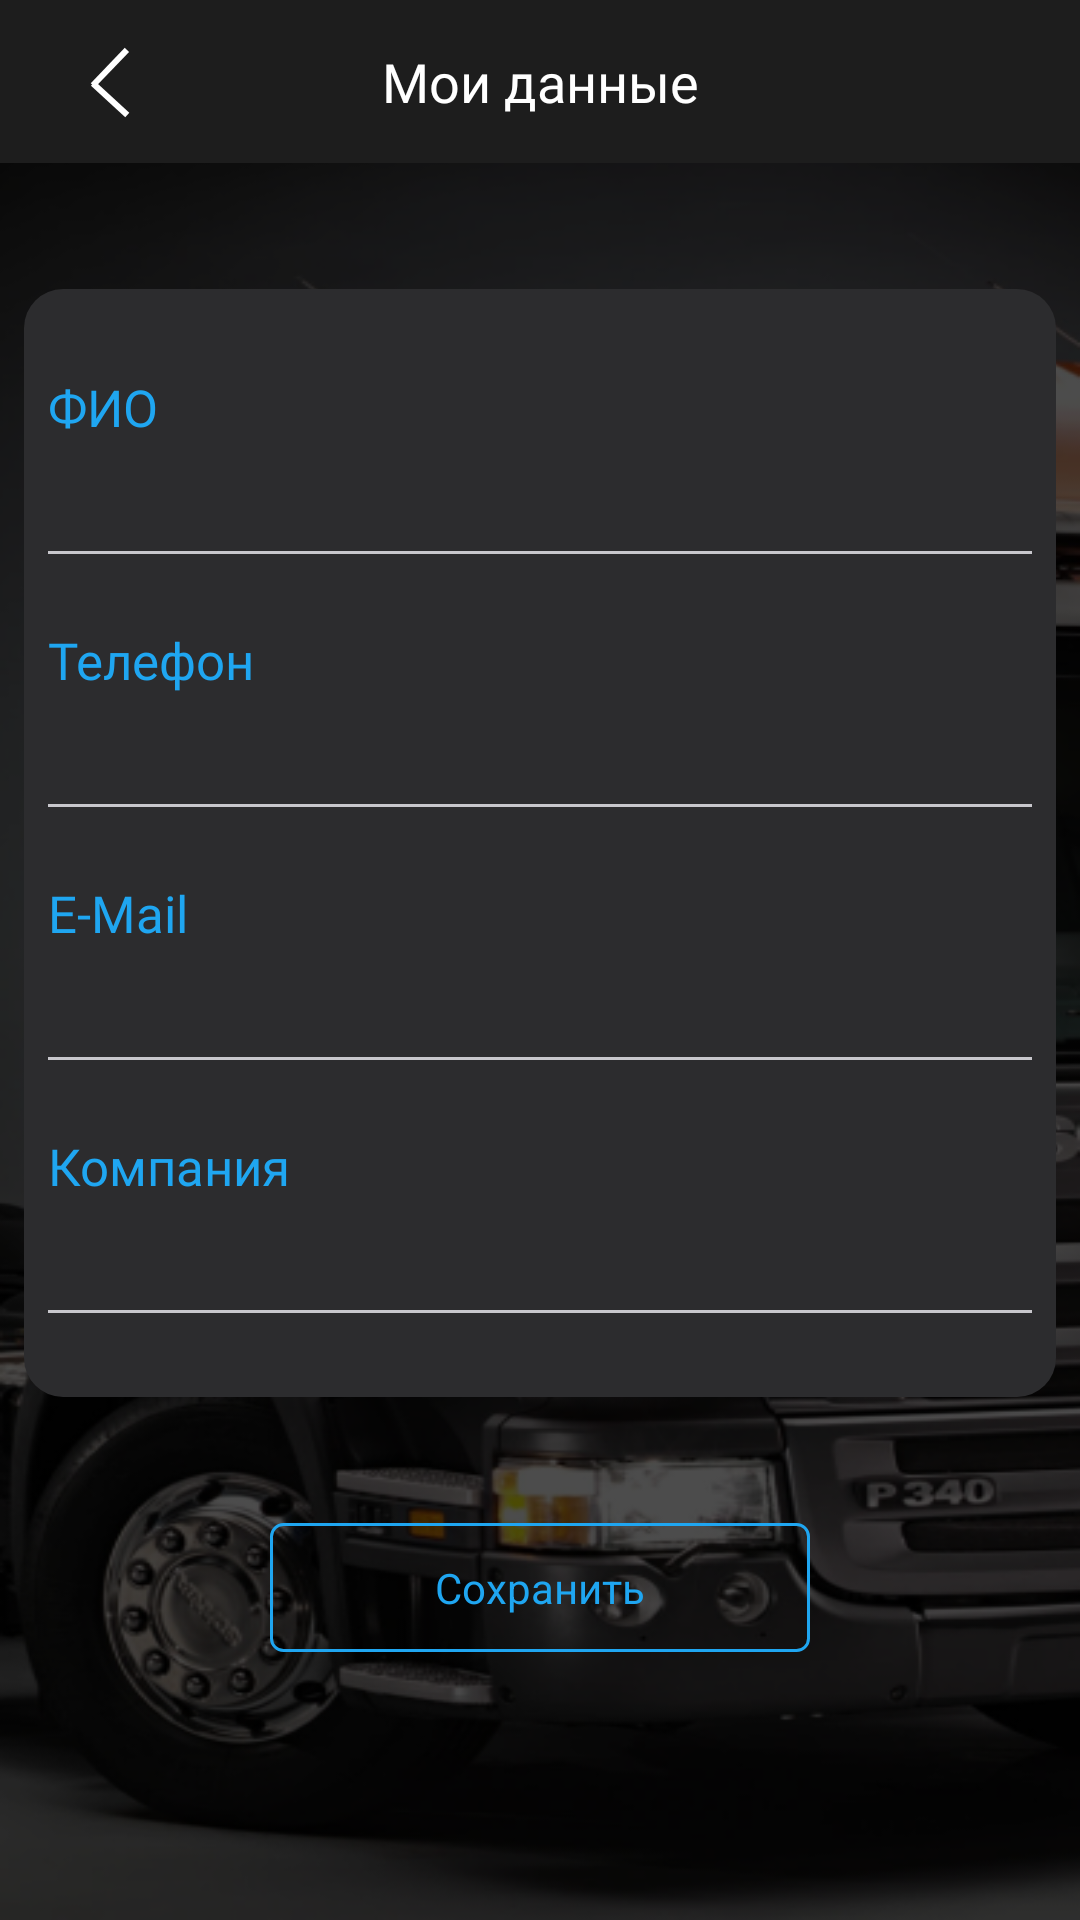

Produce the Android XML layout that renders to this screen, including the resource entries it uses.
<!-- AndroidManifest.xml: application theme AppTheme -->
<!-- res/layout/fragment_my_data.xml -->
<?xml version="1.0" encoding="utf-8"?>
<layout>

    <androidx.constraintlayout.widget.ConstraintLayout xmlns:android="http://schemas.android.com/apk/res/android"
        xmlns:app="http://schemas.android.com/apk/res-auto"
        android:layout_width="match_parent"
        android:layout_height="match_parent"
        android:animateLayoutChanges="true"
        android:background="#000"
        android:orientation="vertical">
        <ImageView
            android:layout_width="match_parent"
            android:layout_height="match_parent"
            android:background="@drawable/bknd_pass"/>
        <androidx.constraintlayout.widget.ConstraintLayout
            android:id="@+id/tvTitleCont_my_data"
            android:layout_width="match_parent"
            android:layout_height="wrap_content"
            android:background="@color/colorPrimaryDark"
            android:orientation="horizontal"
            android:paddingHorizontal="22dp"
            app:layout_constraintTop_toTopOf="parent">

            <FrameLayout
                android:id="@+id/btn_back_my_data"
                android:layout_width="wrap_content"
                android:layout_height="wrap_content"
                app:layout_constraintBottom_toBottomOf="parent"
                app:layout_constraintStart_toStartOf="parent"
                app:layout_constraintTop_toTopOf="parent"
                android:padding="8dp">
            <ImageView
                android:layout_width="wrap_content"
                android:layout_height="wrap_content"
                android:background="@drawable/ic_back"
               />
            </FrameLayout>

            <TextView
                android:id="@+id/tvTitle_my_data"
                android:layout_width="match_parent"
                android:layout_height="wrap_content"
                android:fontFamily="@font/sf_ui_display_bold"
                android:gravity="center"
                android:paddingVertical="15dp"
                android:text="@string/my_data"
                android:textColor="#fff"
                android:textSize="18sp"
                app:layout_constraintTop_toTopOf="parent" />
        </androidx.constraintlayout.widget.ConstraintLayout>

        <androidx.core.widget.NestedScrollView
            android:layout_width="match_parent"
            android:layout_height="wrap_content"
            app:layout_constraintTop_toBottomOf="@+id/tvTitleCont_my_data">

            <LinearLayout
                android:layout_width="match_parent"
                android:layout_height="wrap_content"
                android:orientation="vertical"
                android:paddingHorizontal="8dp"
                >

                <LinearLayout
                    android:layout_width="match_parent"
                    android:layout_height="wrap_content"
                    android:orientation="vertical"
                    android:paddingHorizontal="8dp"
                    android:paddingVertical="28dp"
                    android:layout_marginTop="42dp"
                    android:background="@drawable/bg_my_data"
                    >

                    <TextView
                        android:layout_width="wrap_content"
                        android:layout_height="wrap_content"
                        android:text="@string/fio"
                        android:textColor="@color/blue"
                        android:textSize="17sp"
                        android:fontFamily="@font/sf_ui_display_regular"
                        />

                    <EditText
                        android:id="@+id/edt_my_data_fio"
                        android:layout_width="match_parent"
                        android:layout_height="wrap_content"
                        android:layout_marginTop="10dp"
                        android:padding="0dp"
                        android:textSize="17sp"
                        android:inputType="textCapSentences"
                        android:textColorHint="#60EBEBF5"
                        android:textColor="@color/white"
                        android:background="#2C2C2E"
                        />

                    <View
                        android:layout_width="match_parent"
                        android:layout_height="1dp"
                        android:background="#C8C7CC"
                        android:layout_marginTop="4dp"
                        />

                    <TextView
                        android:layout_width="wrap_content"
                        android:layout_height="wrap_content"
                        android:text="@string/phone"
                        android:textColor="@color/blue"
                        android:textSize="17sp"
                        android:layout_marginTop="24dp"
                        android:fontFamily="@font/sf_ui_display_regular"
                        />

                    <EditText
                        android:id="@+id/edt_my_data_phone"
                        android:layout_width="match_parent"
                        android:layout_height="wrap_content"
                        android:background="#2C2C2E"
                        android:inputType="phone"
                        android:layout_marginTop="10dp"
                        android:padding="0dp"
                        android:textSize="17sp"
                        android:textColorHint="#60EBEBF5"
                        android:textColor="@color/white"

                        />

                    <View
                        android:layout_width="match_parent"
                        android:layout_height="1dp"
                        android:background="#C8C7CC"
                        android:layout_marginTop="4dp"
                        />

                    <TextView
                        android:layout_width="wrap_content"
                        android:layout_height="wrap_content"
                        android:text="@string/email"
                        android:textColor="@color/blue"
                        android:textSize="17sp"
                        android:layout_marginTop="24dp"
                        android:fontFamily="@font/sf_ui_display_regular"
                        />

                    <EditText
                        android:id="@+id/edt_my_data_email"
                        android:layout_width="match_parent"
                        android:layout_height="wrap_content"
                        android:background="#2C2C2E"
                        android:inputType="textEmailAddress"
                        android:layout_marginTop="10dp"
                        android:padding="0dp"
                        android:textSize="17sp"
                        android:textColorHint="#60EBEBF5"
                        android:textColor="@color/white"
                        />

                    <View
                        android:layout_width="match_parent"
                        android:layout_height="1dp"
                        android:layout_marginTop="4dp"
                        android:background="#C8C7CC"
                        />
                    <TextView
                        android:layout_width="wrap_content"
                        android:layout_height="wrap_content"
                        android:text="@string/company"
                        android:textColor="@color/blue"
                        android:textSize="17sp"
                        android:layout_marginTop="24dp"
                        android:fontFamily="@font/sf_ui_display_regular"
                        />

                    <EditText
                        android:id="@+id/edt_my_data_company"
                        android:layout_width="match_parent"
                        android:layout_height="wrap_content"
                        android:background="#2C2C2E"
                        android:layout_marginTop="10dp"
                        android:padding="0dp"
                        android:textSize="17sp"
                        android:textColorHint="#60EBEBF5"
                        android:textColor="@color/white"
                        android:inputType="textCapSentences"
                        />

                    <View
                        android:layout_width="match_parent"
                        android:layout_height="1dp"
                        android:layout_marginTop="4dp"
                        android:background="#C8C7CC"
                        />

                </LinearLayout>

                <TextView
                    android:id="@+id/btn_my_data"
                    android:layout_width="wrap_content"
                    android:layout_height="wrap_content"
                    android:layout_marginTop="42dp"
                    android:layout_gravity="center_horizontal"
                    android:paddingVertical="12dp"
                    android:paddingHorizontal="55dp"
                    android:background="@drawable/ic_rectangle_round_4_blue"
                    android:textColor="@color/blue"
                    android:text="@string/save" />
            </LinearLayout>
        </androidx.core.widget.NestedScrollView>
    </androidx.constraintlayout.widget.ConstraintLayout>
</layout>
<!-- resources referenced by this layout -->
<resources>
  <color name="blue">#1FA6F1</color>
  <color name="colorPrimaryDark">#1D1D1D</color>
  <color name="white">#FFFFFF</color>
  <!-- drawable bg_my_data (drawable) -->
  <?xml version="1.0" encoding="utf-8"?>
  <shape  xmlns:android="http://schemas.android.com/apk/res/android">
      <corners android:radius="13dp"/>
      <solid android:color="#2C2C2E"/>
  </shape>
  <!-- drawable bknd_pass: png bitmap (drawable, 278049 bytes) -->
  <!-- drawable ic_back (drawable) -->
  <vector xmlns:android="http://schemas.android.com/apk/res/android"
      android:width="14dp"
      android:height="24dp"
      android:viewportWidth="14"
      android:viewportHeight="24">
    <path
        android:pathData="M0.9788,13.0991L12.3065,1.2795"
        android:strokeWidth="2"
        android:fillColor="#00000000"
        android:strokeColor="#ffffff"/>
    <path
        android:pathData="M1,12.4995L12.4291,22.9996"
        android:strokeWidth="2"
        android:fillColor="#00000000"
        android:strokeColor="#ffffff"/>
  </vector>
  <!-- drawable ic_rectangle_round_4_blue (drawable) -->
  <?xml version="1.0" encoding="utf-8"?>
  <shape xmlns:android="http://schemas.android.com/apk/res/android">
    <corners android:radius="4dp" />
    <stroke android:color="#1FA6F1" android:width="1dp"/>
  
  </shape>
  <string name="company">Компания</string>
  <string name="email">E-Mail</string>
  <string name="fio">ФИО</string>
  <string name="my_data">Мои данные</string>
  <string name="phone">Телефон</string>
  <string name="save">Сохранить</string>
  <style name="AppTheme" parent="Theme.AppCompat.Light.NoActionBar">
          
          <item name="colorPrimary">@color/colorPrimary</item>
          <item name="colorPrimaryDark">@color/colorPrimaryDark</item>
          <item name="colorAccent">@color/colorAccent</item>
          <item name="android:navigationBarColor">@color/colorPrimaryDark</item>
      </style>
  <color name="colorPrimary">#6200EE</color>
  <color name="colorAccent">#03DAC5</color>
</resources>
